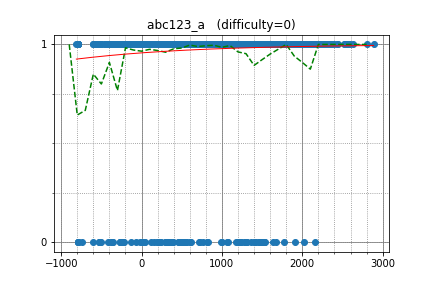

The table this chart was drawn from, first rows:
rickytheta, 2811.107084, 1
June_boy, 2258, 1
mamekin, 2434, 1
youjotape, 1543, 1
b2563125, 1787, 1
TMJN, 1999, 1
tempura0224, 2351, 1
liouzhou_101, 2198, 1
spica314, 1990, 1
nu50218, 1624, 1
komori3, 1530, 1
capythm, 1788, 1
ibuki2003, 1220, 1
umezawatakeshi, 1606, 1
Aquarius, 2598, 1
tanakh, 2166, 1
MMNMM, 2130, 1
kazunetakahashi, 2082, 1
keymoon, 1855, 1
plin, 1350, 1
ynymxiaolongbao, 2371, 1
set0gut1, 1778, 1
T1610, 1831, 1
rausumaru, 1677, 1
mi_tesseract, 1668, 1
kyopro_friends, 2225, 1
grvehomju, 1217, 1
sumoooru, 1988, 1
rstoick, 1743, 1
mencotton, 1579, 1
sansaqua, 1465, 1
kyuko_haboro, 1335, 1
tarattata, 1542, 1
fine, 1997, 1
UminchuR, 1925, 1
ward1302, 1645, 1
cotton100pc, 1455, 1
hewenkun, 1600, 1
nagiss, 1952, 1
mban, 1513, 1
sidebook37, 1694, 1
drken, 2515, 1
ACCUP, 1061, 1
n4o847, 1636, 1
Sadito10, 1655, 1
scor, 1508, 1
tangent0723, 1618, 1
monman53, 1682, 1
lucky3977, 1285, 1
kerotan, 1294, 1
kwfumou1242, 1578, 1
torus711, 1795, 1
Dadarithm, 1731, 1
spihill, 1553, 1
Neroldy, 1099, 1
tako0218, 1330, 1
gojira_ku, 1677, 1
shyyhs, 1599, 1
macho_uno, 1180, 1
tatt61880, 1636, 1
hoxosh, 2054, 1
... 3,334 more rows
